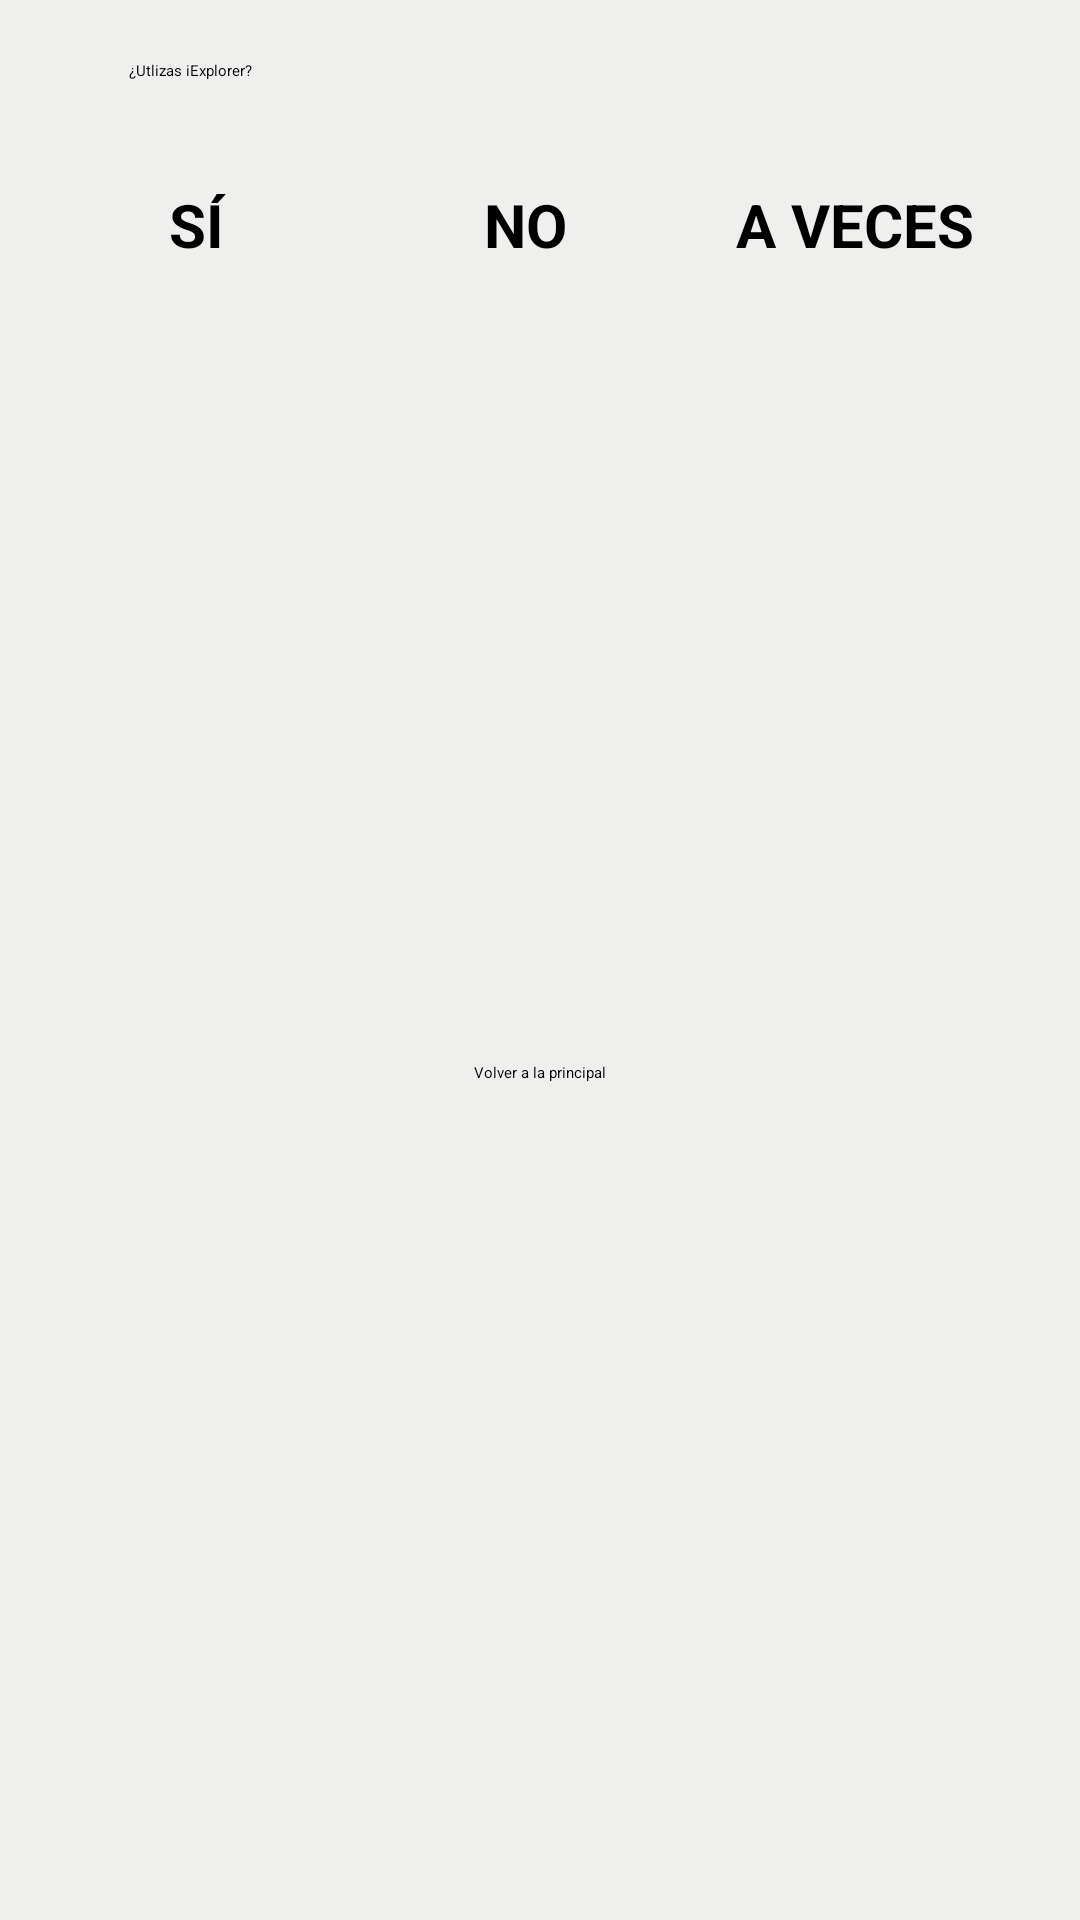

Layout XML and referenced resources for this Android screen:
<!-- AndroidManifest.xml: application theme Theme.Penide_Estefania_P1_UI -->
<!-- res/layout/activity_ej4.xml -->
<?xml version="1.0" encoding="utf-8"?>
<androidx.constraintlayout.widget.ConstraintLayout xmlns:android="http://schemas.android.com/apk/res/android"
    xmlns:app="http://schemas.android.com/apk/res-auto"
    xmlns:tools="http://schemas.android.com/tools"
    android:layout_width="match_parent"
    android:layout_height="match_parent"
    android:background="#1110"

    android:padding="20dp"
    tools:context=".Ej4Activity">

    <TextView
        android:id="@+id/textView13"
        android:layout_width="wrap_content"
        android:layout_height="wrap_content"
        android:text="¿Utlizas iExplorer?"
        app:layout_constraintEnd_toEndOf="parent"
        app:layout_constraintHorizontal_bias="0.082"
        app:layout_constraintStart_toStartOf="parent"
        app:layout_constraintTop_toTopOf="parent"
        app:layout_constraintVertical_bias="0.082" />

    <TextView
        android:id="@+id/textView14"
        style="@style/TextoGris"
        android:layout_marginTop="28dp"
        android:text="SÍ"
        app:layout_constraintEnd_toStartOf="@+id/textView15"
        app:layout_constraintHorizontal_bias="0.5"
        app:layout_constraintHorizontal_chainStyle="packed"
        app:layout_constraintStart_toStartOf="parent"
        app:layout_constraintTop_toBottomOf="@+id/textView13" />

    <TextView
        android:id="@+id/textView16"
        style="@style/TextoGris"
        android:text="A VECES"
        app:layout_constraintBottom_toBottomOf="@+id/textView14"
        app:layout_constraintEnd_toEndOf="parent"
        app:layout_constraintHorizontal_bias="0.5"
        app:layout_constraintStart_toEndOf="@+id/textView15"
        app:layout_constraintTop_toTopOf="@+id/textView14" />

    <TextView
        android:id="@+id/textView15"
        style="@style/TextoGris"
        android:text="NO"
        app:layout_constraintBottom_toBottomOf="@+id/textView14"
        app:layout_constraintEnd_toStartOf="@+id/textView16"
        app:layout_constraintHorizontal_bias="0.5"
        app:layout_constraintStart_toEndOf="@+id/textView14"
        app:layout_constraintTop_toTopOf="@+id/textView14" />

    <Button
        android:id="@+id/button12"
        android:layout_width="wrap_content"
        android:layout_height="wrap_content"
        android:text="Volver a la principal"
        app:layout_constraintBottom_toBottomOf="parent"
        app:layout_constraintEnd_toEndOf="parent"
        app:layout_constraintStart_toStartOf="parent"
        app:layout_constraintTop_toBottomOf="@+id/textView15" />
</androidx.constraintlayout.widget.ConstraintLayout>
<!-- resources referenced by this layout -->
<resources>
  <style name="TextoGris">
          <item name="android:layout_width">100dp</item>
          <item name="android:layout_height">40dp</item>
          <item name="android:background">@drawable/roundcorners</item>
          <item name="android:gravity">center|center</item>
          <item name="android:textColor">@color/black</item>
          <item name="android:textSize">20sp</item>
          <item name="android:textStyle">bold</item>
          <item name="android:layout_marginRight">10dp</item>
      </style>
  <!-- not gathered from this repository: default colours our renderer supplied (Android Studio template values) -->
  <color name="black">#FF000000</color>
</resources>
